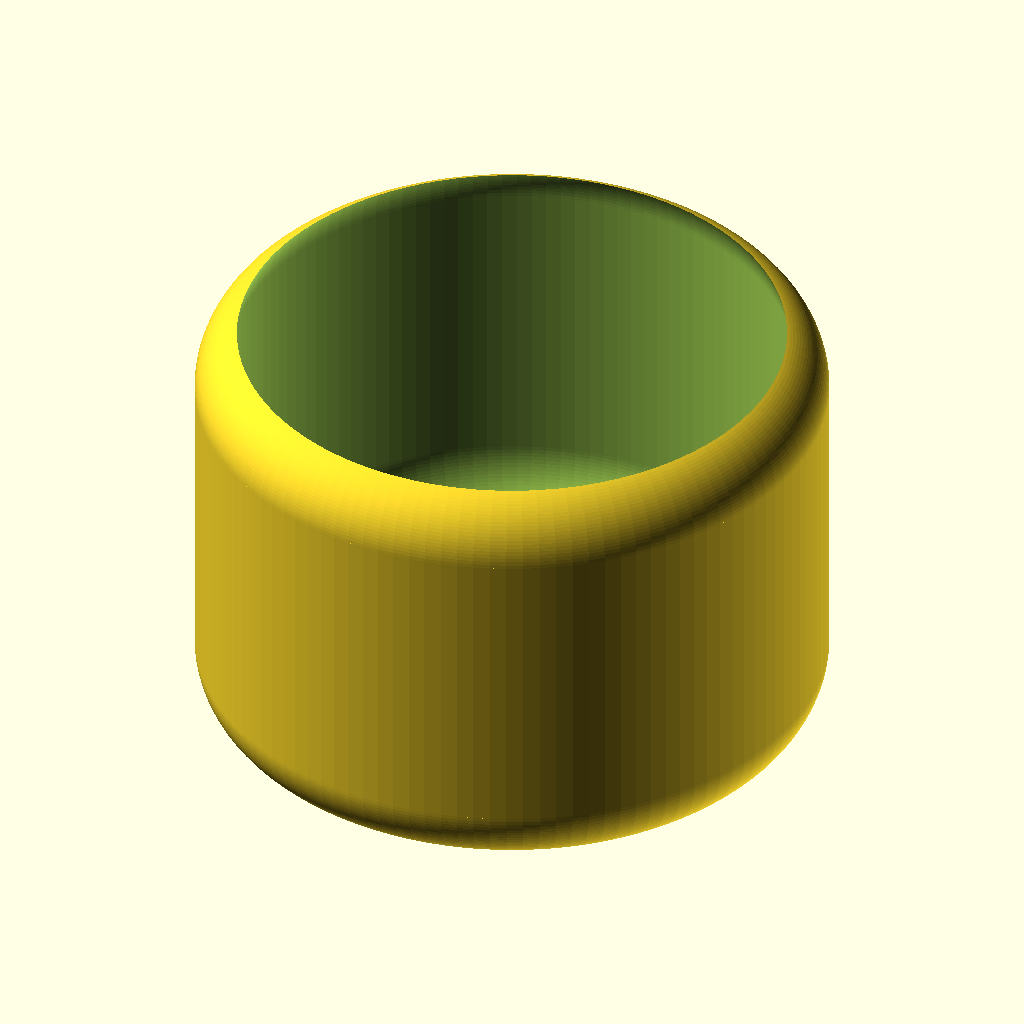
Cell 1: the model at its default parameters.
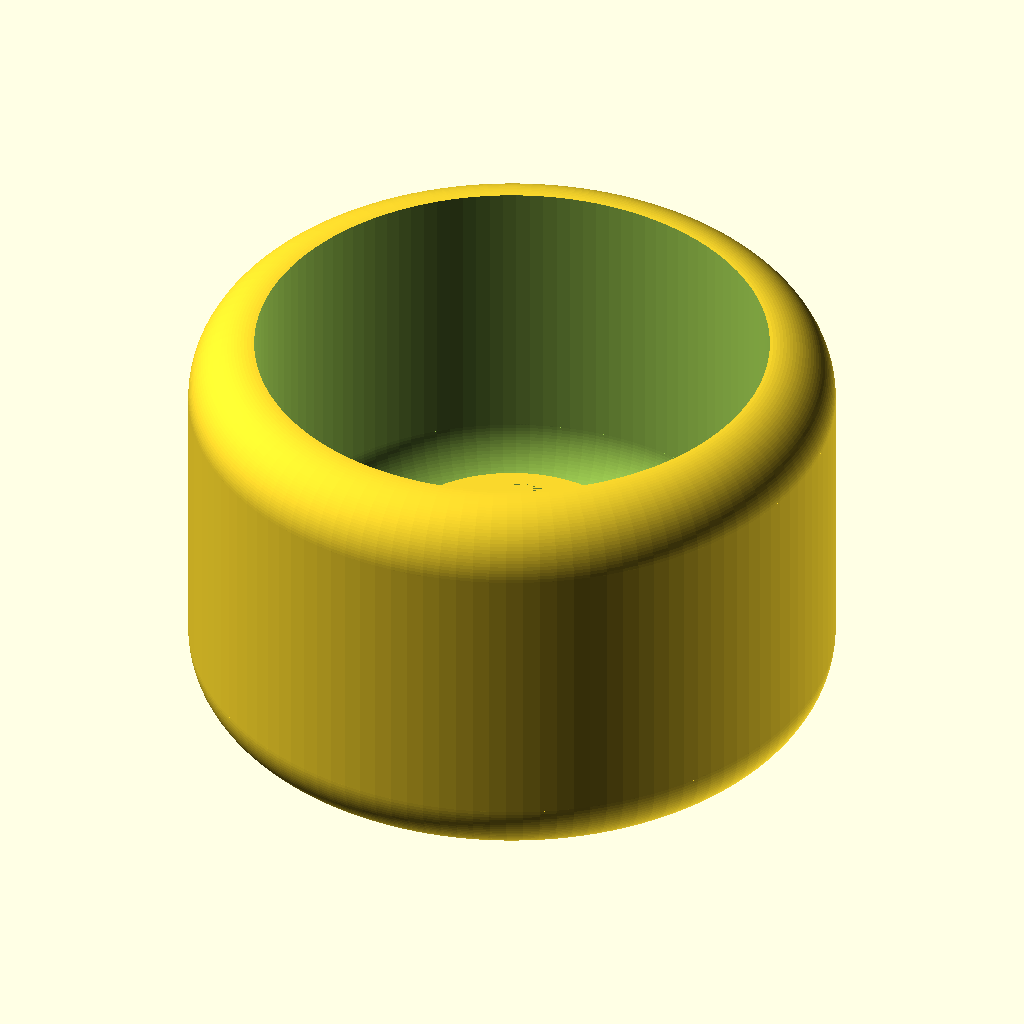
Cell 2: wall = 4 (everything else at default).
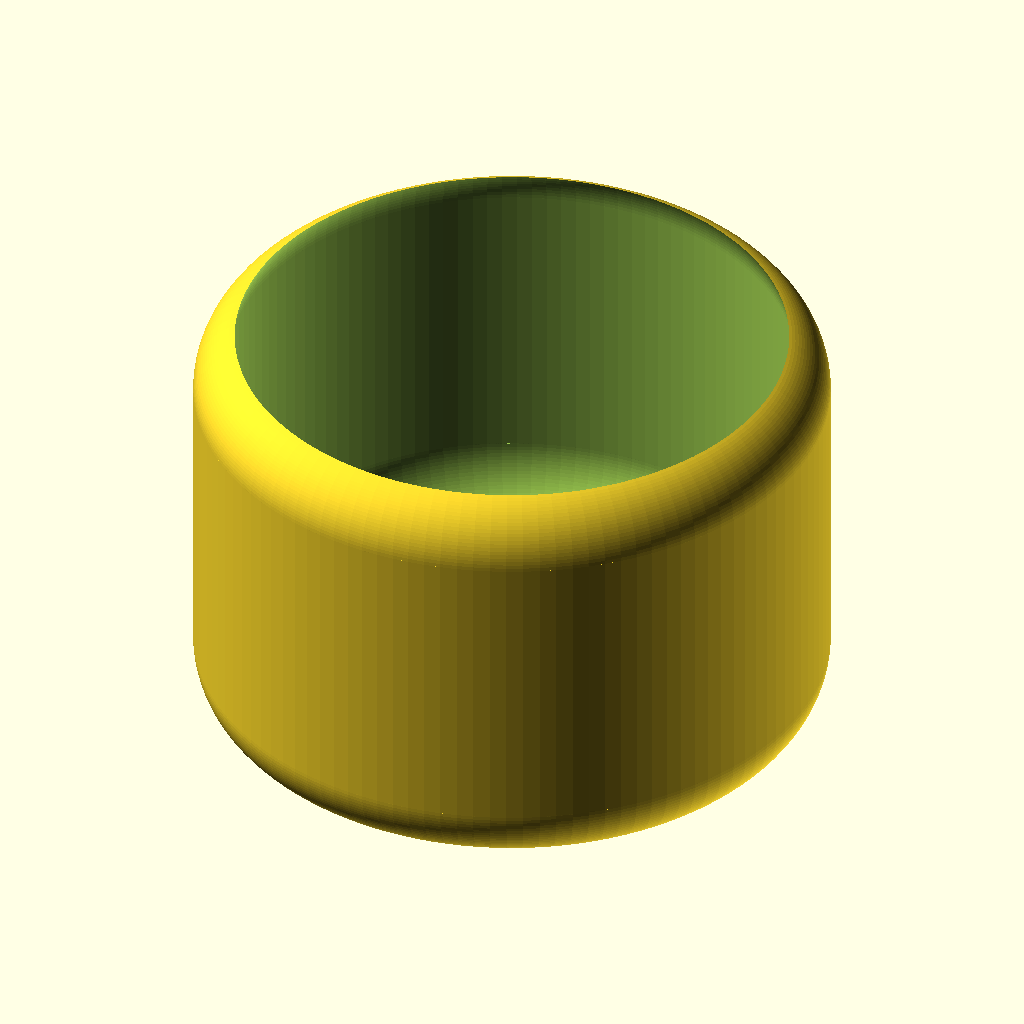
Cell 3: the same model with spacing = 0.8.
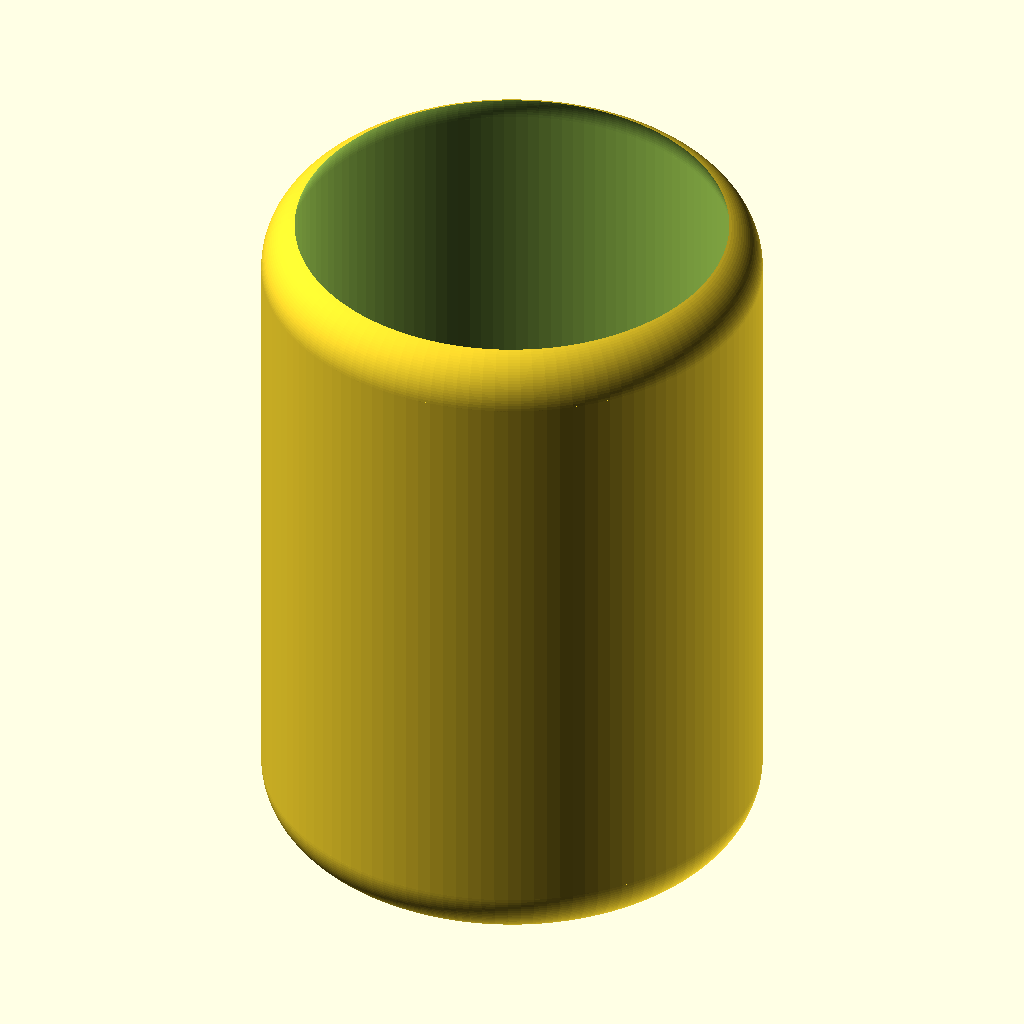
Cell 4 — h set to 50, the other parameters unchanged.
All cells are drawn from the same view direction (rotation 55°, 0°, 25°, orthographic, colour scheme Cornfield), but the view is re-fitted for each cell, so position and scale can differ between cells as well as the parameter.
OpenSCAD source file u-lock_kryptonite_cap/u-lock_kryptonite_cap.scad:
wall=2;
spacing=0.4;
r_int=30.5/2;
r_round=4;
r_tube=16.5/2;
h=25;
magnet_size=[5, 5, 2];
$fn=1/3*360;


module ring_(r_ring, r_round)
{
//  $fn=200;
  rotate_extrude()
    translate([r_ring-r_round, 0, 0])
      circle(r=r_round);
}

module rounded_cylinder_(r_cyl, r_round, h)
{
  translate(r_round*[0,0,1])
  {
    for(dz=[0,h-2*r_round])
      translate([0,0,dz])
        hull()
          ring_(r_cyl, r_round);
    cylinder(r=r_cyl, h=h-2*r_round);
  }
}

module empty_cylinder_()
{
  
  difference()
  {
    rounded_cylinder_(r_int + spacing + wall, r_round, h);
    translate(wall*[0,0,1])
      rounded_cylinder_(r_int + spacing, r_round, h);
  }
}

module internal_tube_()
{
  rts=r_tube - spacing;
  th=5.5+spacing;
  sp_size=magnet_size + spacing*[2,2,0];
  difference()
  {
    cylinder(r=rts, h=th);
    for(dy=[-1,1])
      translate(dy*[0, 3.5, 0]) // offset
        translate([-sp_size[0]/2, -sp_size[1]/2, th-sp_size[2]]) // center
          cube(sp_size);
  }
}

module cap()
{
  empty_cylinder_();
  translate(wall*[0,0,1])
    internal_tube_();
}


cap();
Customizer parameters (derived from the source; name, type, default, range or options):
wall: number, default 2
spacing: number, default 0.4
r_round: number, default 4
h: number, default 25
magnet_size: vector, default [5, 5, 2]
